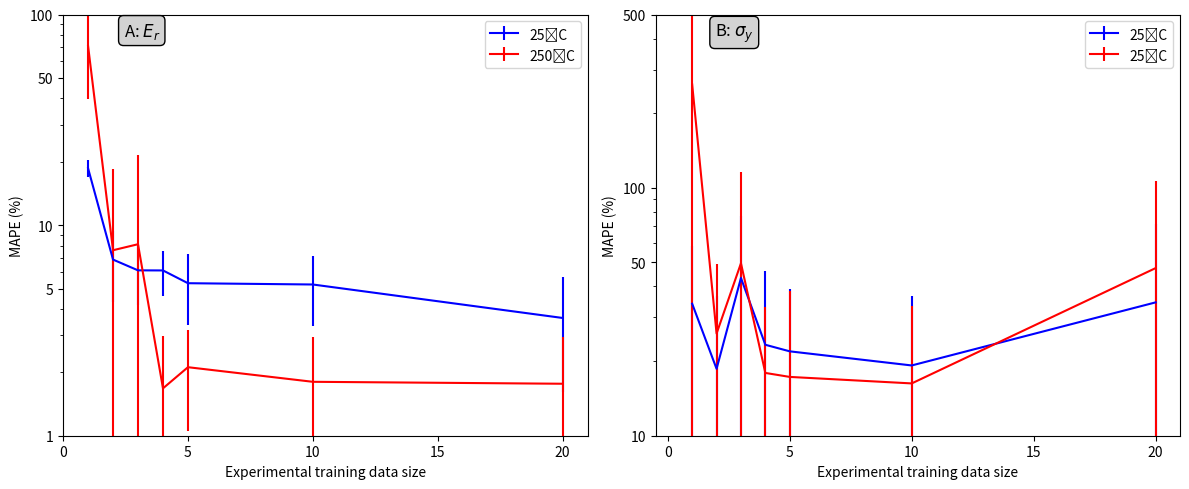

The script that saved this image: (Note: this script raises an exception after producing the figure.)
import numpy as np
import matplotlib.pyplot as plt

n = [1, 2, 3, 4, 5, 10, 20]
n1 = n
# 25˚C
Ti25E = [18.619205, 6.8593493, 6.0983825, 6.091887, 5.298505, 5.2244196, 3.6239312]
εTi25E = [1.6743975, 2.5646875, 1.9379541, 1.4813129, 1.9537387, 1.9212662, 2.01604]
Ti25σ = [34.068943, 18.617916, 43.272, 23.271488, 21.895184, 19.204937, 34.49958]
εTi25σ = [24.325975, 18.127224, 33.714092, 22.803173, 17.10482, 17.321714, 36.6192]
# 250˚C
Ti250E = [70.95709, 7.5985556, 8.114405, 1.6784289, 2.1151547, 1.8030748, 1.7651669]
εTi250E = [31.052818, 10.786752, 13.492649, 1.3040054, 1.0622171, 1.1414853, 1.182222]
Ti250σ = [261.21823, 25.825928, 49.60928, 17.916042, 17.266216, 16.254345, 47.430775]
εTi250σ = [270.2345, 23.495884, 65.91791, 15.266485, 21.114838, 16.953184, 59.20635]

fig, (ax1, ax2) = plt.subplots(1, 2, figsize=(12, 5))
ax1.errorbar(n, Ti25E, yerr = εTi25E, color = 'blue', label = "25˚C")
ax1.errorbar(n, Ti250E, yerr = εTi250E, color = 'red', label = "250˚C")
ax1.set_yscale('log')
ax1.set_ylim([1, 100])
ax1.set_xlim([0, 21])
ax1.set_xticks([0, 5, 10, 15, 20])
ax1.set_yticks([1, 5, 10, 50, 100])
ax1.set_yticklabels([1, 5, 10, 50, 100])
ax1.legend()
ax1.set_ylabel("MAPE (%)")
ax1.set_xlabel("Experimental training data size")
ax1.annotate("A: $E_{r}$", xy=(0.15, 0.95), xycoords="axes fraction",
              fontsize=12, ha="center",
              bbox=dict(boxstyle="round,pad=0.3", edgecolor="black", facecolor="lightgray"))

ax2.errorbar(n1, Ti25σ, yerr = εTi25σ, color = 'blue', label = "25˚C")
ax2.errorbar(n1, Ti250σ, yerr = εTi250σ, color = 'red', label = "25˚C")
ax2.set_yscale('log')
ax2.set_ylim([10, 500])
ax2.set_xlim([-0.5, 21])
ax2.set_xticks([0, 5, 10, 15, 20])
ax2.set_yticks([10, 50, 100, 500])
ax2.set_yticklabels([10, 50, 100, 500])
ax2.legend()
ax2.set_ylabel("MAPE (%)")
ax2.set_xlabel("Experimental training data size")
plt.subplots_adjust(bottom=0.180)
fig.tight_layout()
ax2.annotate("B: $\sigma_{y}$", xy=(0.15, 0.95), xycoords="axes fraction",
              fontsize=12, ha="center",
              bbox=dict(boxstyle="round,pad=0.3", edgecolor="black", facecolor="lightgray"))
plt.savefig("/Users/<user>/Desktop/figure1.jpeg", dpi=800, bbox_inches="tight")
plt.show()